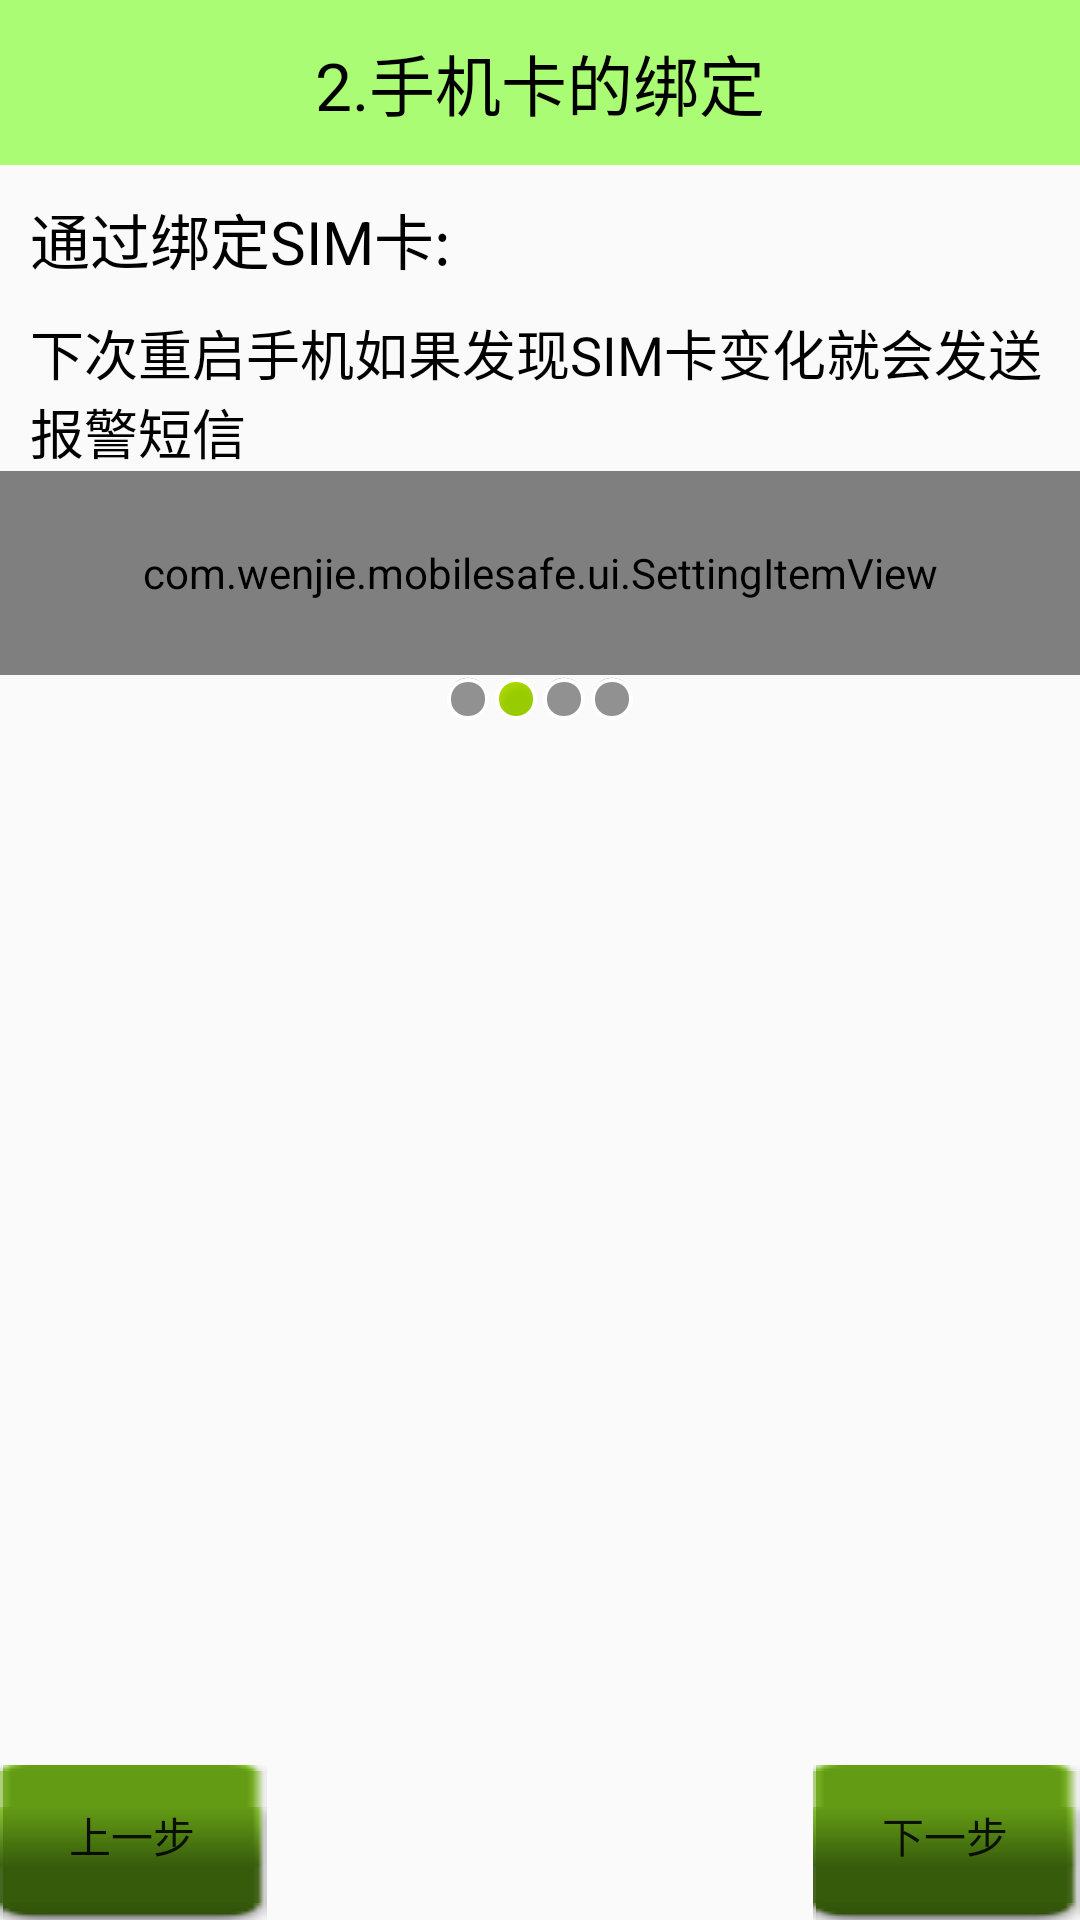

Android layout source for this screen:
<!-- AndroidManifest.xml: application theme AppTheme -->
<!-- res/layout/activity_setup2.xml -->
<?xml version="1.0" encoding="utf-8"?>
<LinearLayout xmlns:android="http://schemas.android.com/apk/res/android"
    xmlns:app="http://schemas.android.com/apk/res-auto"
    xmlns:tools="http://schemas.android.com/tools"
    android:layout_width="match_parent"
    android:layout_height="match_parent"
    android:orientation="vertical"
    tools:context=".Setup2Activity">

    <TextView
        android:id="@+id/textView"
        android:layout_width="match_parent"
        android:layout_height="55dip"
        android:background="#8866ff00"
        android:gravity="center"
        android:text="2.手机卡的绑定"
        android:textColor="#000000"
        android:textSize="22sp"/>

    <TextView
        style="@style/text_content_style"
        android:text="通过绑定SIM卡:" />

    <TextView
        style="@style/text_content_style"
        android:textSize="18sp"
        android:text="下次重启手机如果发现SIM卡变化就会发送报警短信" />

    <com.wenjie.mobilesafe.ui.SettingItemView
        android:layout_width="match_parent"
        android:layout_height="68dip"
        android:id="@+id/siv_bind"
        app:title="点击绑定SIM卡"
        app:disc_on="SIM卡已绑定"
        app:disc_off="SIM卡没有绑定" />

    <LinearLayout
        android:layout_width="wrap_content"
        android:layout_height="wrap_content"
        android:layout_gravity="center_horizontal"
        android:orientation="horizontal">
        <ImageView
            android:layout_width="wrap_content"
            android:layout_height="wrap_content"
            android:src="@android:drawable/presence_invisible"/>
        <ImageView
            android:layout_width="wrap_content"
            android:layout_height="wrap_content"
            android:src="@android:drawable/presence_online"/>
        <ImageView
            android:layout_width="wrap_content"
            android:layout_height="wrap_content"
            android:src="@android:drawable/presence_invisible"/>
        <ImageView
            android:layout_width="wrap_content"
            android:layout_height="wrap_content"
            android:src="@android:drawable/presence_invisible"/>
    </LinearLayout>
    <RelativeLayout
        android:layout_width="match_parent"
        android:layout_height="match_parent">
        <ImageView
            android:layout_centerInParent="true"
            android:layout_width="wrap_content"
            android:layout_height="wrap_content"
            android:src="@drawable/bind"/>
        <Button
            style="@style/button_pre_style"/>
        <Button
            style="@style/button_next_style"/>
    </RelativeLayout>

</LinearLayout>
<!-- resources referenced by this layout -->
<resources>
  <style name="button_next_style">
          <item name="android:layout_width">wrap_content</item>
          <item name="android:layout_height">wrap_content</item>
          <item name="android:layout_alignParentEnd">true</item>
          <item name="android:layout_alignParentBottom">true</item>
          <item name="android:text">下一步</item>
          <item name="android:onClick">next</item>
          <item name="android:background">@drawable/button_select</item>
      </style>
  <style name="button_pre_style">
          <item name="android:layout_width">wrap_content</item>
          <item name="android:layout_height">wrap_content</item>
          <item name="android:layout_alignParentStart">true</item>
          <item name="android:layout_alignParentBottom">true</item>
          <item name="android:text">上一步</item>
          <item name="android:onClick">pre</item>
          <item name="android:background">@drawable/button_select</item>
      </style>
  <style name="text_content_style">
          <item name="android:layout_width">wrap_content</item>
          <item name="android:layout_height">wrap_content</item>
          <item name="android:layout_marginTop">10dp</item>
          <item name="android:layout_marginLeft">10dp</item>
          <item name="android:textSize">20sp</item>
          <item name="android:textColor">#000000</item>
      </style>
  <style name="AppTheme" parent="Theme.AppCompat.Light.DarkActionBar">
          
          <item name="colorPrimary">@color/colorPrimary</item>
          <item name="colorPrimaryDark">@color/colorPrimaryDark</item>
          <item name="colorAccent">@color/colorAccent</item>
          <item name="windowNoTitle">true</item>
      </style>
  <!-- drawable button_select (drawable) -->
  <?xml version="1.0" encoding="utf-8"?>
  <selector xmlns:android="http://schemas.android.com/apk/res/android">
      <item android:state_pressed="true" android:drawable="@drawable/function_greenbutton_pressed"/>
      <item android:state_focused="true" android:drawable="@drawable/function_greenbutton_pressed"/>
      <item android:drawable="@drawable/function_greenbutton_normal"/>
  
  </selector>
  <!-- not gathered from this repository: default colours our renderer supplied (Android Studio template values) -->
  <color name="colorPrimary">#FF6200EE</color>
  <color name="colorPrimaryDark">#FF3700B3</color>
  <color name="colorAccent">#FF03DAC5</color>
</resources>
